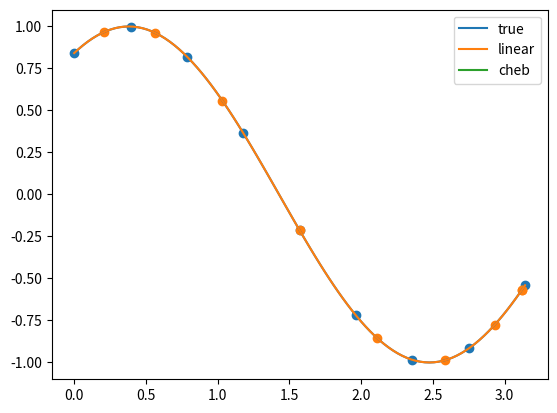

Recreate this plot in Python.

import numpy as np
import matplotlib.pyplot as plt
from scipy.interpolate import lagrange
from numpy import polyval

def f(x):
    return np.sin(3 * x / 2 + 1)

a = 0
b = np.pi
N = 9
x_linear = np.linspace(a, b, N)
k = np.arange(0, N, 1)
x_cheb = (a + b) / 2 + (b - a) / 2 * np.cos(np.pi * (2 * k - 1) / (2 * N))

bins = np.linspace(a, b, 100)

coefs_linear = lagrange(x_linear, f(x_linear)).coef
coefs_cheb = lagrange(x_cheb, f(x_cheb)).coef

y_linear = polyval(coefs_linear, bins)
y_cheb = polyval(coefs_cheb, bins)

plt.plot(bins, f(bins), label='true')
plt.plot(bins, y_linear, label='linear')
plt.plot(bins, y_cheb, label='cheb')
plt.scatter(x_linear, f(x_linear))
plt.scatter(x_cheb, f(x_cheb))
plt.legend()
plt.savefig('task2var1.png', dpi=300)
plt.show()
